The GitHub repository 2026-1-NCC5/Projeto10 contains a labelled image folder "images" with 6 categories: acucar, arroz, cafe, feijao, macarrao, outros. Examples follow, each with its label.

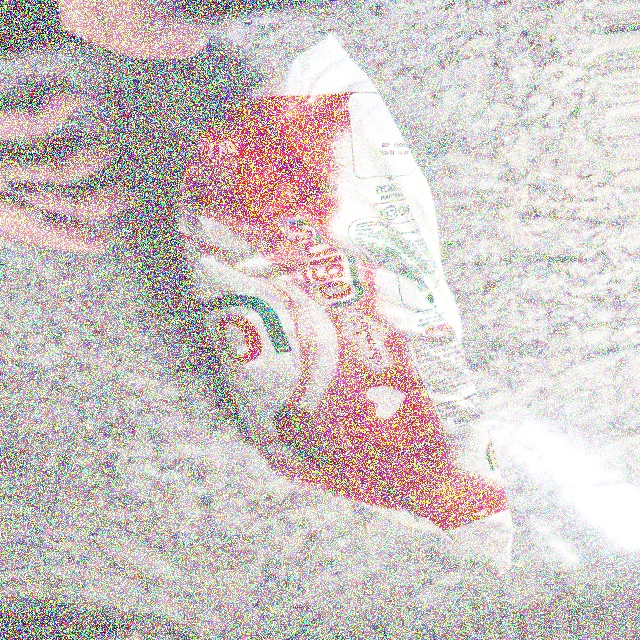
Label: acucar

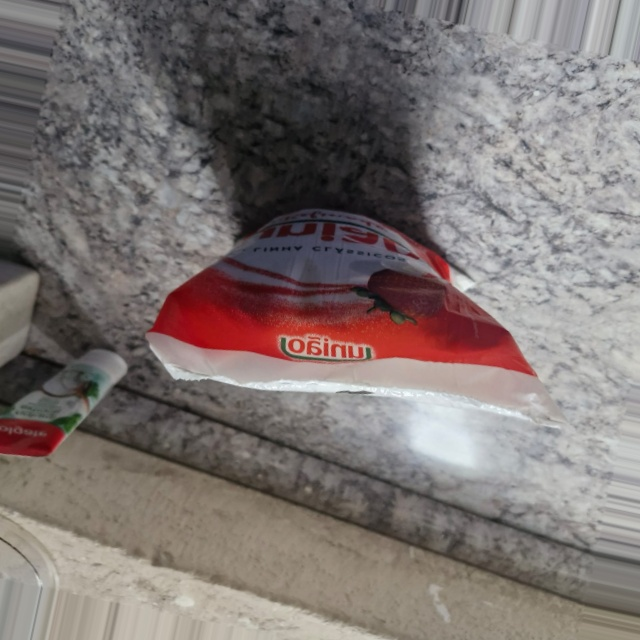
Label: outros

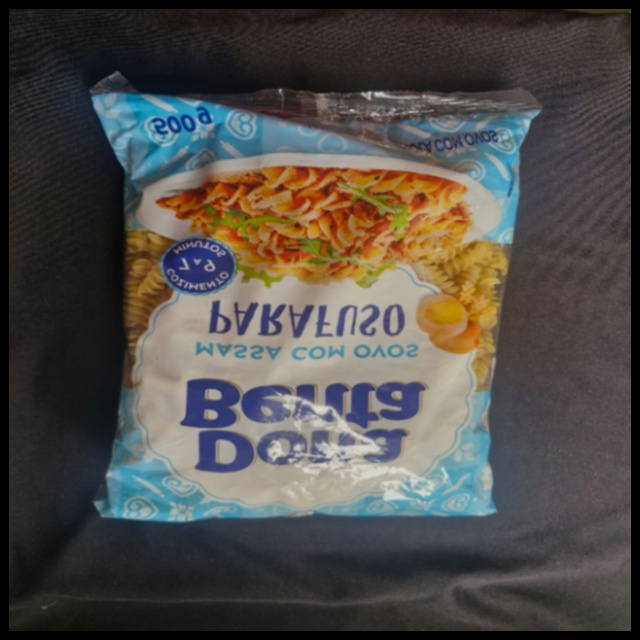
Label: macarrao

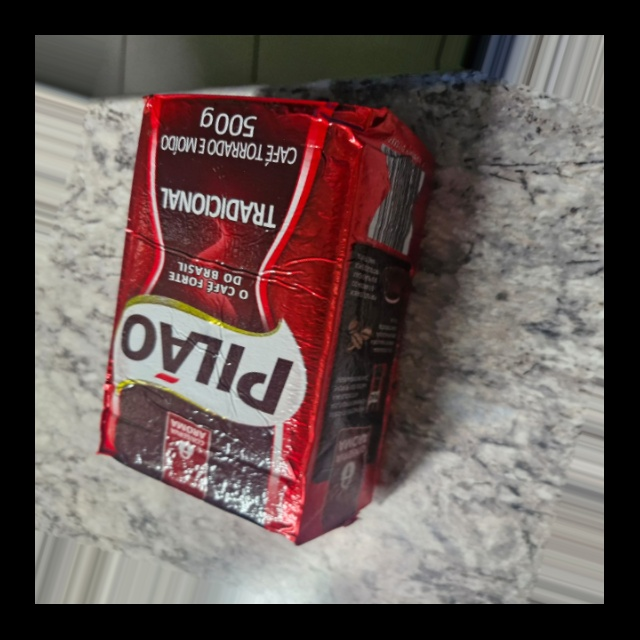
Label: cafe

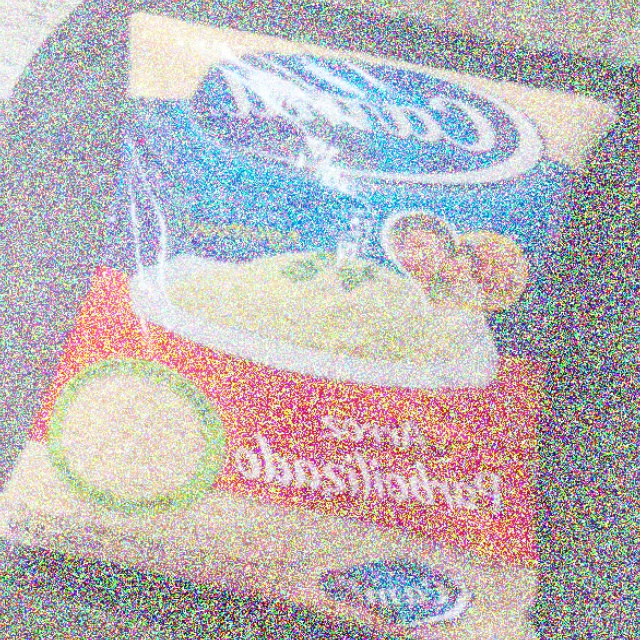
Label: arroz

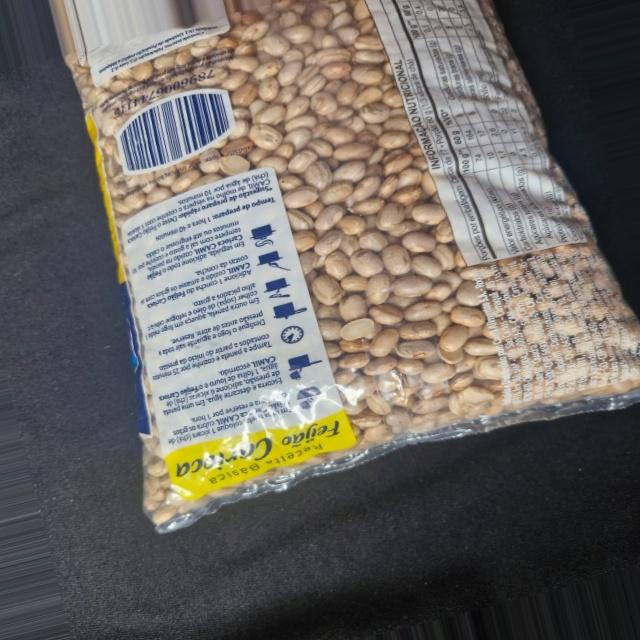
Label: feijao
